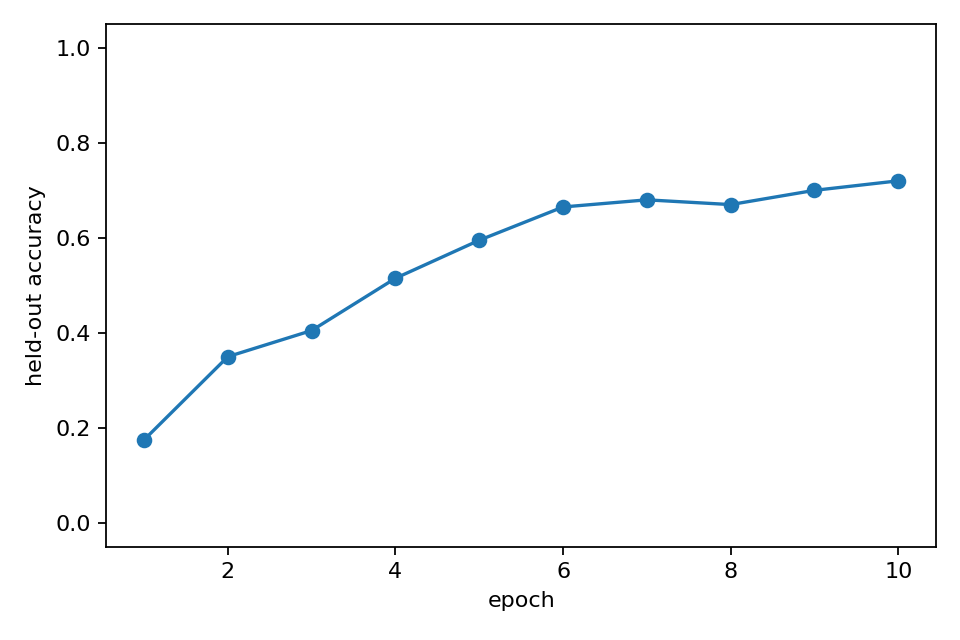

Values plotted in this chart, from the file beside it:
epoch, heldout_accuracy, epoch_wall_time_s
1, 0.175, 35.29
2, 0.35, 36.76
3, 0.405, 37.11
4, 0.515, 37.15
5, 0.595, 36.23
6, 0.665, 35.54
7, 0.68, 37.83
8, 0.67, 37.27
9, 0.7, 37.35
10, 0.72, 35.76
